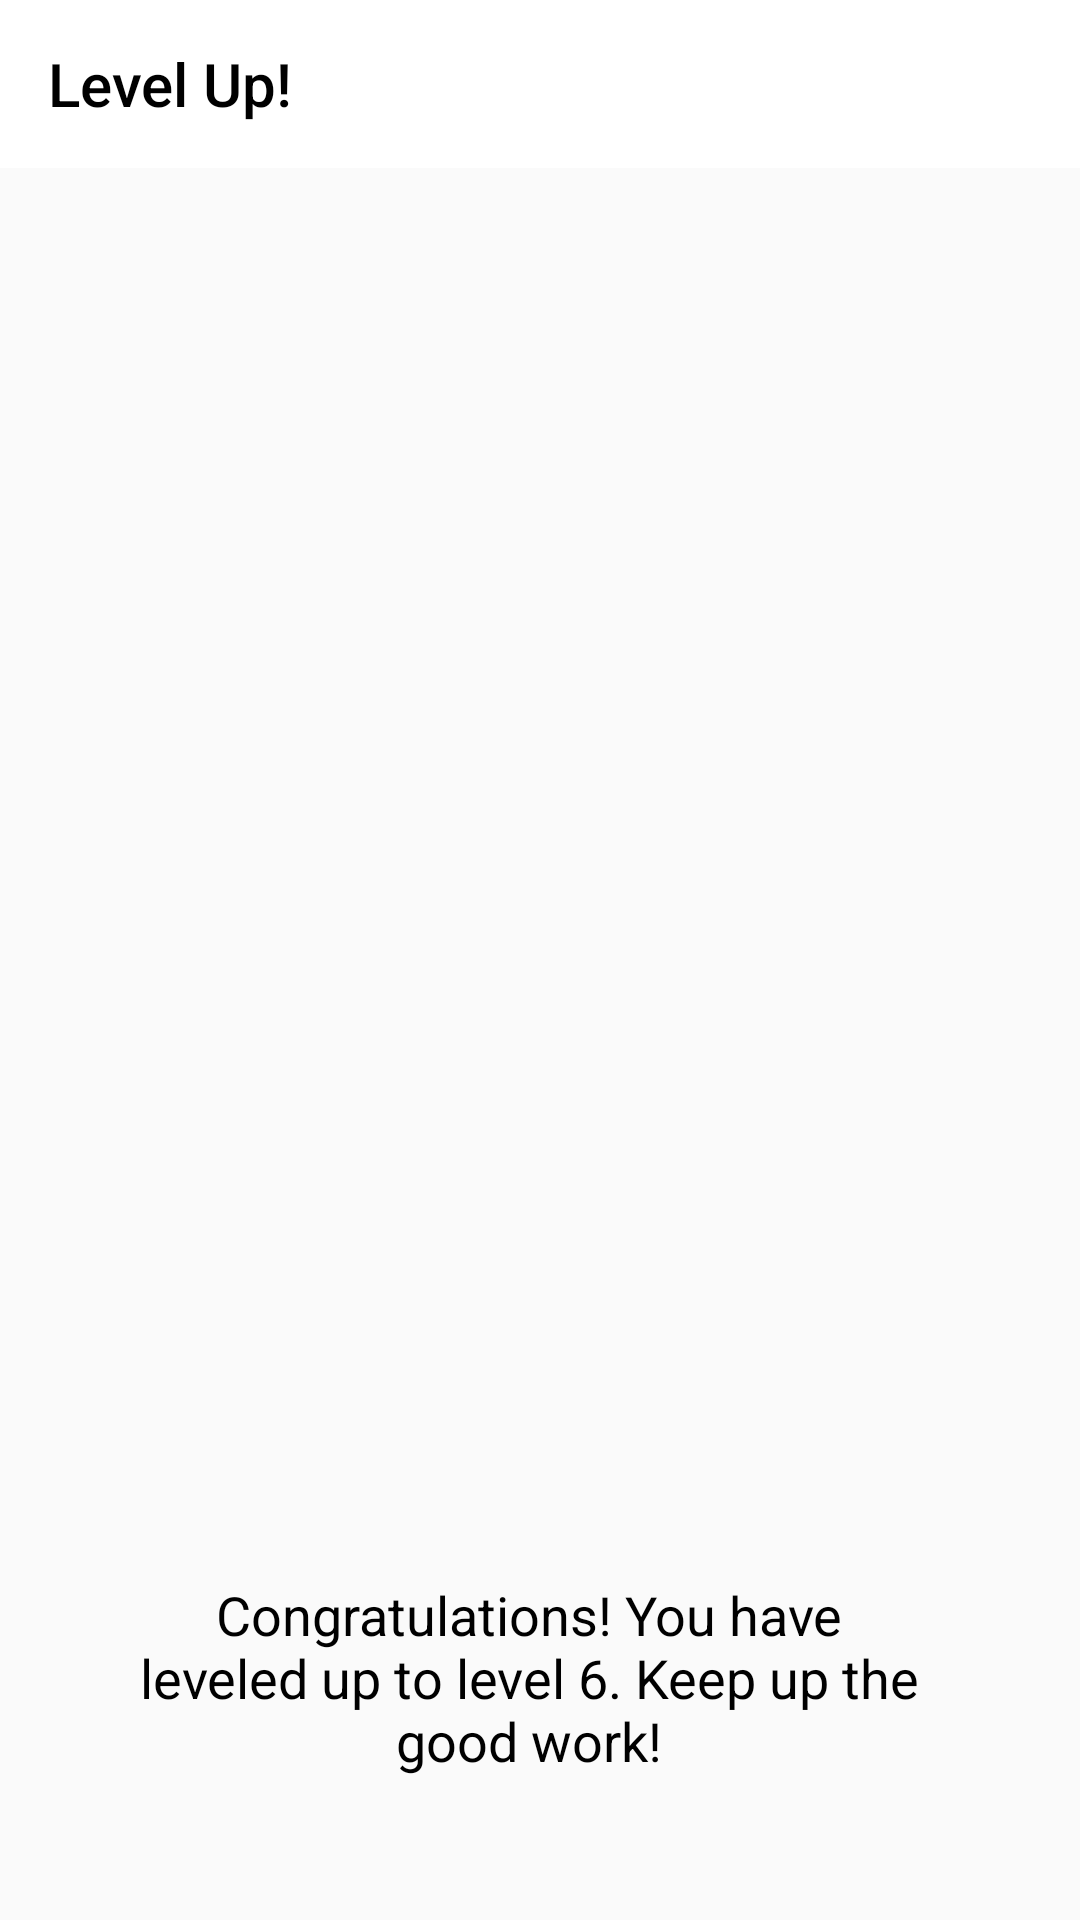

Produce the Android XML layout that renders to this screen, including the resource entries it uses.
<!-- AndroidManifest.xml: application theme Theme.UNSWGamifiedLearningApp -->
<!-- res/layout/activity_congratulations_page.xml -->
<?xml version="1.0" encoding="utf-8"?>
<androidx.drawerlayout.widget.DrawerLayout xmlns:android="http://schemas.android.com/apk/res/android"
    xmlns:app="http://schemas.android.com/apk/res-auto"
    xmlns:tools="http://schemas.android.com/tools"
    android:layout_width="match_parent"
    android:layout_height="match_parent"
    android:id="@+id/drawer"
    tools:openDrawer="start"
    tools:context=".QuizActivity">

    <androidx.constraintlayout.widget.ConstraintLayout
        android:layout_width="match_parent"
        android:layout_height="match_parent">

        <androidx.appcompat.widget.Toolbar
            android:id="@+id/toolbar"
            android:layout_width="match_parent"
            android:layout_height="wrap_content"
            android:background="@color/white"
            app:layout_constraintEnd_toEndOf="parent"
            app:layout_constraintStart_toStartOf="parent"
            app:layout_constraintTop_toTopOf="parent"
            app:title="Level Up!"
            app:titleTextColor="@color/black" />

        <ImageView
            android:id="@+id/imageView9"
            android:layout_width="435dp"
            android:layout_height="445dp"
            android:layout_marginTop="4dp"
            app:layout_constraintEnd_toEndOf="parent"
            app:layout_constraintStart_toStartOf="parent"
            app:layout_constraintTop_toBottomOf="@+id/toolbar"
            app:srcCompat="@drawable/congrats" />

        <TextView
            android:id="@+id/txtMessage"
            android:layout_width="266dp"
            android:layout_height="95dp"
            android:text="Congratulations! You have leveled up to level 6. Keep up the good work!"
            android:gravity="center"
            android:textColor="@color/black"
            android:textSize="18dp"
            app:layout_constraintBottom_toBottomOf="parent"
            app:layout_constraintEnd_toEndOf="parent"
            app:layout_constraintHorizontal_bias="0.46"
            app:layout_constraintStart_toStartOf="parent"
            app:layout_constraintTop_toBottomOf="@+id/imageView9"
            app:layout_constraintVertical_bias="0.169" />


    </androidx.constraintlayout.widget.ConstraintLayout>

    <com.google.android.material.navigation.NavigationView
        android:id="@+id/navmenu"
        android:layout_width="wrap_content"
        android:layout_height="match_parent"
        android:layout_gravity="start"
        app:headerLayout="@layout/navheader"
        app:menu="@menu/iconmenu"
        tools:visibility="gone" >

    </com.google.android.material.navigation.NavigationView>


</androidx.drawerlayout.widget.DrawerLayout>
<!-- res/layout/navheader.xml (included above) -->
<?xml version="1.0" encoding="utf-8"?>
<androidx.appcompat.widget.LinearLayoutCompat
    xmlns:android="http://schemas.android.com/apk/res/android" android:layout_width="match_parent"
    android:layout_height="wrap_content"
    android:background="@color/white"
    android:orientation="vertical"
    >

    <ImageView
        android:padding="15dp"
        android:layout_width="200dp"
        android:layout_height="200dp"
        android:src="@drawable/logo"
        />



</androidx.appcompat.widget.LinearLayoutCompat>
<!-- resources referenced by this layout -->
<resources>
  <!-- drawable logo: png bitmap (drawable-v24, 31624 bytes) -->
  <style name="Theme.UNSWGamifiedLearningApp" parent="Theme.AppCompat.Light.NoActionBar">
          
          <item name="colorPrimary">@color/purple_500</item>
          <item name="colorPrimaryVariant">@color/purple_700</item>
          <item name="colorOnPrimary">@color/white</item>
          
          <item name="colorSecondary">@color/teal_200</item>
          <item name="colorSecondaryVariant">@color/teal_700</item>
          <item name="colorOnSecondary">@color/black</item>
          
          <item name="android:statusBarColor" tools:targetApi="l">?attr/colorPrimaryVariant</item>
          
      </style>
  <!-- not gathered from this repository: default colours our renderer supplied (Android Studio template values) -->
  <color name="purple_500">#FF6200EE</color>
  <color name="purple_700">#FF3700B3</color>
  <color name="teal_200">#FF03DAC5</color>
  <color name="teal_700">#FF018786</color>
  <color name="black">#FF000000</color>
  <color name="white">#FFFFFFFF</color>
</resources>
